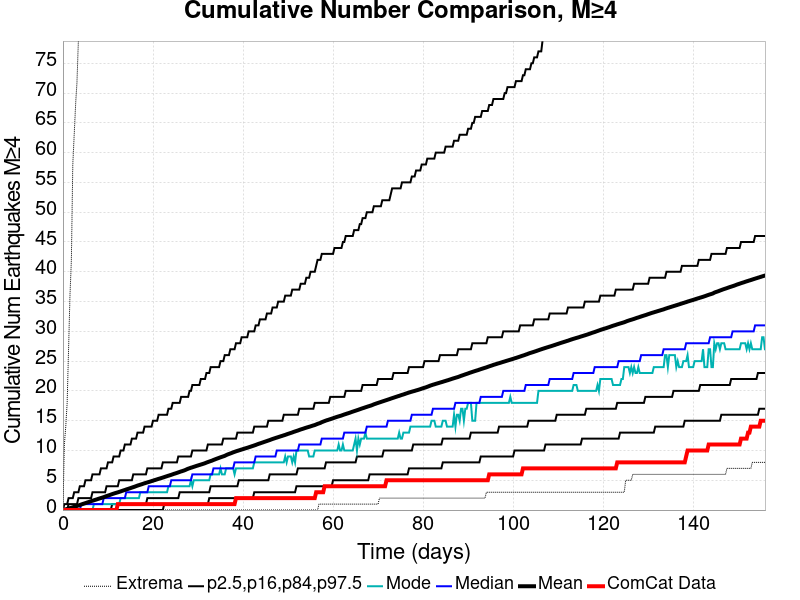

The table this chart was drawn from, first rows:
Time (days), ComCat Data, Simulation Mean, Simulation Median, Simulation Mode, Simulation Minimum, Simulation Maximum, 2.5 %-ile, 16 %-ile, 84 %-ile, 97.5 %-ile
0.0, 0.0, 0.0, 0.0, 0.0, 0.0, 0.0, 0.0, 0.0, 0.0, 0.0
0.3123, 0.0, 0.0574, 0.0, 0.0, 0.0, 11.0, 0.0, 0.0, 0.0, 1.0
0.6246, 0.0, 0.1224, 0.0, 0.0, 0.0, 14.0, 0.0, 0.0, 0.0, 1.0
0.9369, 0.0, 0.1886, 0.0, 0.0, 0.0, 18.0, 0.0, 0.0, 0.0, 1.0
1.249, 0.0, 0.2614, 0.0, 0.0, 0.0, 27.0, 0.0, 0.0, 1.0, 2.0
1.561, 0.0, 0.3339, 0.0, 0.0, 0.0, 36.0, 0.0, 0.0, 1.0, 2.0
1.874, 0.0, 0.3997, 0.0, 0.0, 0.0, 42.0, 0.0, 0.0, 1.0, 2.0
2.186, 0.0, 0.4709, 0.0, 0.0, 0.0, 58.0, 0.0, 0.0, 1.0, 2.0
2.498, 0.0, 0.5425, 0.0, 0.0, 0.0, 63.0, 0.0, 0.0, 1.0, 3.0
2.811, 0.0, 0.61, 0.0, 0.0, 0.0, 68.0, 0.0, 0.0, 1.0, 3.0
3.123, 0.0, 0.6827, 0.0, 0.0, 0.0, 72.0, 0.0, 0.0, 1.0, 3.0
3.435, 0.0, 0.7701, 0.0, 0.0, 0.0, 79.0, 0.0, 0.0, 2.0, 3.0
3.747, 0.0, 0.8533, 0.0, 0.0, 0.0, 81.0, 0.0, 0.0, 2.0, 4.0
4.06, 0.0, 0.933, 1.0, 0.0, 0.0, 87.0, 0.0, 0.0, 2.0, 4.0
4.372, 0.0, 1.015, 1.0, 0.0, 0.0, 89.0, 0.0, 0.0, 2.0, 4.0
4.684, 0.0, 1.091, 1.0, 0.0, 0.0, 91.0, 0.0, 0.0, 2.0, 4.0
4.997, 0.0, 1.168, 1.0, 0.0, 0.0, 91.0, 0.0, 0.0, 2.0, 5.0
5.309, 0.0, 1.251, 1.0, 0.0, 0.0, 94.0, 0.0, 0.0, 2.0, 5.0
5.621, 0.0, 1.324, 1.0, 0.0, 0.0, 97.0, 0.0, 0.0, 2.0, 5.0
5.934, 0.0, 1.406, 1.0, 0.0, 0.0, 99.0, 0.0, 0.0, 2.0, 5.0
6.246, 0.0, 1.492, 1.0, 0.0, 0.0, 169.0, 0.0, 0.0, 2.0, 5.0
6.558, 0.0, 1.567, 1.0, 0.0, 0.0, 192.0, 0.0, 0.0, 3.0, 6.0
6.87, 0.0, 1.639, 1.0, 1.0, 0.0, 212.0, 0.0, 0.0, 3.0, 6.0
7.183, 0.0, 1.717, 1.0, 1.0, 0.0, 225.0, 0.0, 0.0, 3.0, 6.0
7.495, 0.0, 1.792, 1.0, 1.0, 0.0, 232.0, 0.0, 0.0, 3.0, 6.0
7.807, 0.0, 1.869, 1.0, 1.0, 0.0, 243.0, 0.0, 0.0, 3.0, 6.0
8.12, 0.0, 1.945, 1.0, 1.0, 0.0, 249.0, 0.0, 0.0, 3.0, 6.0
8.432, 0.0, 2.018, 1.0, 1.0, 0.0, 255.0, 0.0, 0.0, 3.0, 7.0
8.744, 0.0, 2.093, 1.0, 1.0, 0.0, 262.0, 0.0, 0.0, 3.0, 7.0
9.056, 0.0, 2.174, 2.0, 1.0, 0.0, 265.0, 0.0, 0.0, 3.0, 7.0
9.369, 0.0, 2.253, 2.0, 1.0, 0.0, 269.0, 0.0, 0.0, 3.0, 7.0
9.681, 0.0, 2.35, 2.0, 1.0, 0.0, 277.0, 0.0, 0.0, 4.0, 7.0
9.993, 0.0, 2.429, 2.0, 1.0, 0.0, 279.0, 0.0, 0.0, 4.0, 8.0
10.31, 0.0, 2.506, 2.0, 1.0, 0.0, 281.0, 0.0, 0.0, 4.0, 8.0
10.62, 0.0, 2.591, 2.0, 1.0, 0.0, 285.0, 0.0, 0.0, 4.0, 8.0
10.93, 0.0, 2.679, 2.0, 1.0, 0.0, 286.0, 0.0, 1.0, 4.0, 8.0
11.24, 0.0, 2.755, 2.0, 1.0, 0.0, 287.0, 0.0, 1.0, 4.0, 9.0
11.55, 0.0, 2.834, 2.0, 1.0, 0.0, 290.0, 0.0, 1.0, 4.0, 9.0
11.87, 0.0, 2.905, 2.0, 1.0, 0.0, 290.0, 0.0, 1.0, 4.0, 9.0
12.18, 1.0, 2.976, 2.0, 1.0, 0.0, 291.0, 0.0, 1.0, 4.0, 9.0
12.49, 1.0, 3.048, 2.0, 1.0, 0.0, 294.0, 0.0, 1.0, 5.0, 9.0
12.8, 1.0, 3.13, 2.0, 2.0, 0.0, 295.0, 0.0, 1.0, 5.0, 10.0
13.12, 1.0, 3.215, 2.0, 2.0, 0.0, 295.0, 0.0, 1.0, 5.0, 10.0
13.43, 1.0, 3.293, 2.0, 2.0, 0.0, 299.0, 0.0, 1.0, 5.0, 10.0
13.74, 1.0, 3.372, 2.0, 2.0, 0.0, 302.0, 0.0, 1.0, 5.0, 11.0
14.05, 1.0, 3.457, 3.0, 2.0, 0.0, 302.0, 0.0, 1.0, 5.0, 11.0
14.37, 1.0, 3.532, 3.0, 2.0, 0.0, 304.0, 0.0, 1.0, 5.0, 11.0
14.68, 1.0, 3.61, 3.0, 2.0, 0.0, 306.0, 0.0, 1.0, 5.0, 11.0
14.99, 1.0, 3.689, 3.0, 2.0, 0.0, 306.0, 0.0, 1.0, 5.0, 11.0
15.3, 1.0, 3.77, 3.0, 2.0, 0.0, 306.0, 0.0, 1.0, 5.0, 12.0
15.61, 1.0, 3.849, 3.0, 2.0, 0.0, 310.0, 0.0, 1.0, 6.0, 12.0
15.93, 1.0, 3.927, 3.0, 2.0, 0.0, 316.0, 0.0, 1.0, 6.0, 12.0
16.24, 1.0, 4.018, 3.0, 2.0, 0.0, 319.0, 0.0, 1.0, 6.0, 12.0
16.55, 1.0, 4.106, 3.0, 2.0, 0.0, 322.0, 0.0, 1.0, 6.0, 13.0
16.86, 1.0, 4.183, 3.0, 2.0, 0.0, 323.0, 0.0, 1.0, 6.0, 13.0
17.18, 1.0, 4.258, 3.0, 3.0, 0.0, 323.0, 0.0, 1.0, 6.0, 13.0
17.49, 1.0, 4.333, 3.0, 3.0, 0.0, 327.0, 0.0, 1.0, 6.0, 13.0
17.8, 1.0, 4.417, 3.0, 3.0, 0.0, 330.0, 0.0, 1.0, 6.0, 13.0
18.11, 1.0, 4.493, 3.0, 3.0, 0.0, 330.0, 0.0, 1.0, 6.0, 14.0
18.43, 1.0, 4.57, 3.0, 3.0, 0.0, 333.0, 0.0, 1.0, 6.0, 14.0
... 440 more rows
